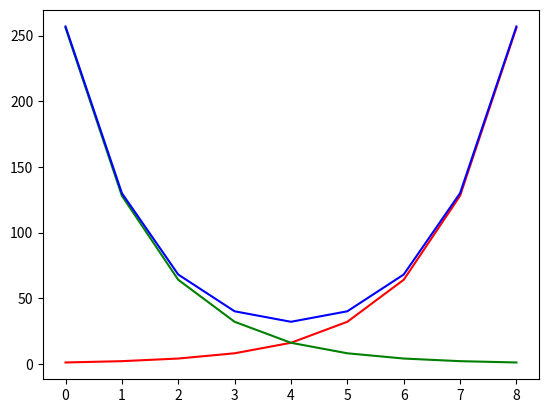

Recreate this plot in Python.
from matplotlib import pyplot as plt

variance = [1,2,4,8,16,32,64,128,256]
bias_squared = [256,128,64,32,16,8,4,2,1]
total_error = [x+y for x,y in zip(variance,bias_squared)]
xs = [i for i,_ in enumerate(variance)]
for i in enumerate(variance):
    print(i)
plt.plot(xs, variance,'r',label='Variance')
plt.plot(xs, bias_squared,'g',label='Bias_S')
plt.plot(xs, total_error,'b',label='Variance')